Run: headless pygame with SDL's dummy video driver; simulated clock (each Clock.tick advances the game by its frame time, no real sleeping); random seed 0; keys injected as events and as key.get_pressed() state; no mouse input.
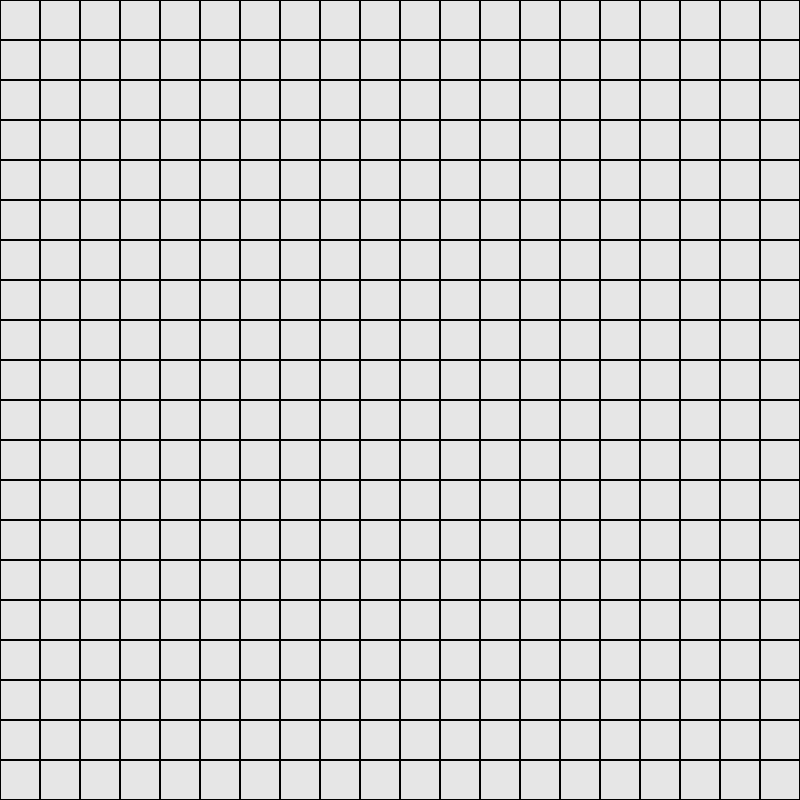
Frame 1 of 4 · flips 1–60 · no input
Frame 2 of 4 · flips 61–180 · tapped SPACE, RETURN · held RIGHT (→), D · screen unchanged from frame 1, image omitted
Frame 3 of 4 · flips 181–300 · held DOWN (↓), S · screen unchanged from frame 2, image omitted
Frame 4 of 4 · flips 301–420 · held LEFT (←), A, UP (↑), W · screen unchanged from frame 3, image omitted

The pygame program that drew these frames:

import pygame
import sys

WIDTH = 800
BLACK = (0, 0, 0)
WHITE = (230, 230, 230)

def drawGrid():
    blockSize = 40
    for x in range(0, WIDTH, blockSize):
        for y in range(0, WIDTH, blockSize):
            rect = pygame.Rect(x, y, blockSize, blockSize)
            pygame.draw.rect(display, BLACK, rect, 1)

def main():
    global display
    pygame.init()
    display = pygame.display.set_mode((WIDTH, WIDTH))
    pygame.display.set_caption('Pathfinding Visualization')
    display.fill(WHITE)

    while True:
        drawGrid()
        for event in pygame.event.get():
            if event.type == pygame.QUIT:
                pygame.quit()
                sys.exit()

        pygame.display.update()

if __name__ == '__main__':
    main()
